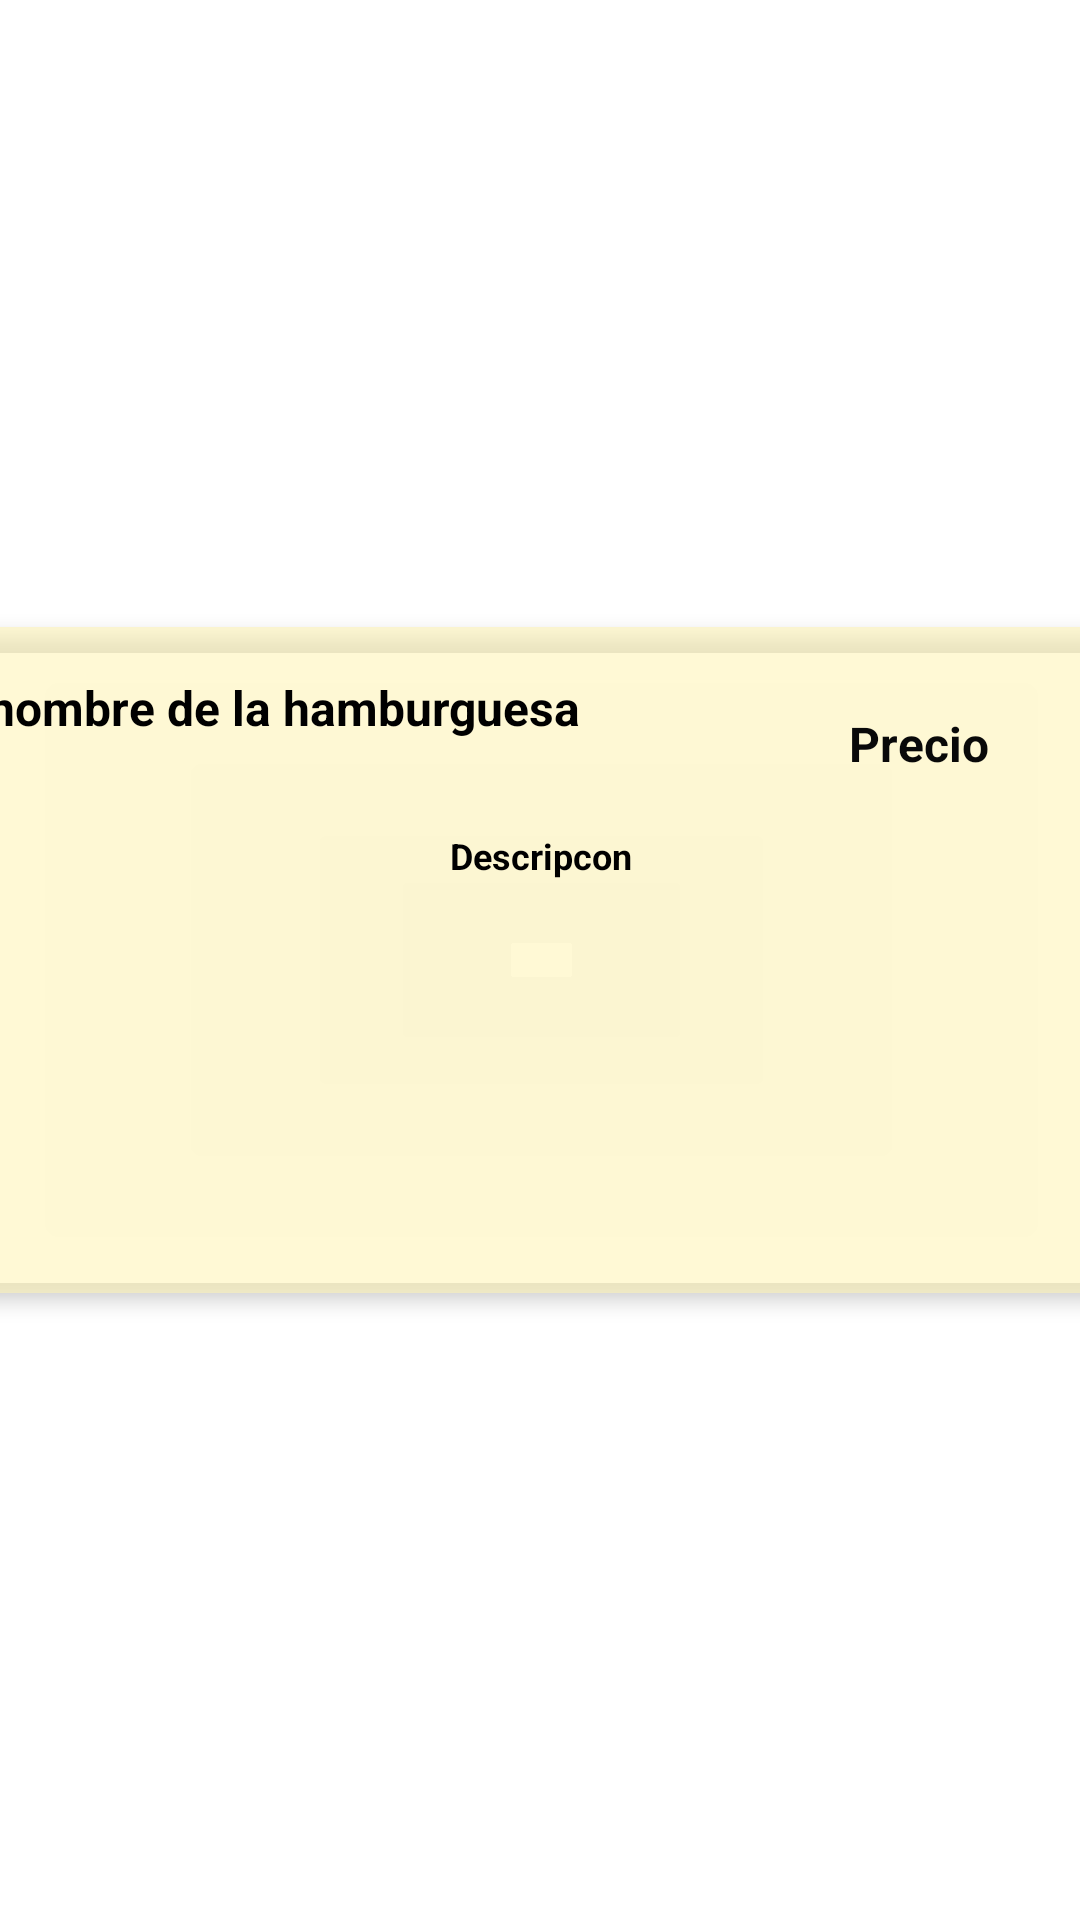

Here is an Android app screen rendered from its layout file. Give the layout XML and the strings, colors and styles it references.
<!-- AndroidManifest.xml: application theme Theme.MenuElPapi -->
<!-- res/layout/itemcard_menu.xml -->
<?xml version="1.0" encoding="utf-8"?>
<androidx.constraintlayout.widget.ConstraintLayout xmlns:android="http://schemas.android.com/apk/res/android"
    xmlns:app="http://schemas.android.com/apk/res-auto"
    xmlns:tools="http://schemas.android.com/tools"
    android:layout_width="match_parent"
    android:layout_height="wrap_content">

    <androidx.cardview.widget.CardView
        android:layout_width="401dp"
        android:layout_height="222dp"
        android:layout_marginStart="8dp"
        android:layout_marginTop="8dp"
        android:layout_marginEnd="8dp"
        android:layout_marginBottom="8dp"
        app:cardBackgroundColor="@color/Amarrillo"
        app:cardCornerRadius="4dp"
        app:cardElevation="4dp"
        app:layout_constraintBottom_toBottomOf="parent"
        app:layout_constraintEnd_toEndOf="parent"
        app:layout_constraintStart_toStartOf="parent"
        app:layout_constraintTop_toTopOf="parent">

        <androidx.constraintlayout.widget.ConstraintLayout
            android:layout_width="match_parent"
            android:layout_height="match_parent">

            <TextView
                android:id="@+id/tvBurguerName"
                android:layout_width="268dp"
                android:layout_height="40dp"
                android:layout_marginStart="16dp"
                android:layout_marginTop="16dp"
                android:text="nombre de la hamburguesa"
                android:textColor="#000000"
                android:textSize="16sp"
                android:textStyle="bold"
                app:layout_constraintStart_toStartOf="parent"
                app:layout_constraintTop_toTopOf="parent" />

            <TextView
                android:id="@+id/tvPrecio"
                android:layout_width="82dp"
                android:layout_height="28dp"
                android:layout_marginTop="28dp"
                android:layout_marginEnd="16dp"
                android:text="Precio"
                android:textAlignment="viewStart"
                android:textColor="#090909"
                android:textSize="16sp"
                android:textStyle="bold"
                app:layout_constraintEnd_toEndOf="parent"
                app:layout_constraintTop_toTopOf="parent" />

            <TextView
                android:id="@+id/tvDescripcion"
                android:layout_width="348dp"
                android:layout_height="141dp"
                android:layout_marginStart="16dp"
                android:layout_marginTop="12dp"
                android:layout_marginEnd="16dp"
                android:layout_marginBottom="16dp"
                android:text="Descripcon"
                android:textAlignment="center"
                android:textColor="#000000"
                android:textSize="12sp"
                android:textStyle="bold"
                app:layout_constraintBottom_toBottomOf="parent"
                app:layout_constraintEnd_toEndOf="parent"
                app:layout_constraintHorizontal_bias="0.491"
                app:layout_constraintStart_toStartOf="parent"
                app:layout_constraintTop_toBottomOf="@+id/tvBurguerName"
                app:layout_constraintVertical_bias="0.0" />
        </androidx.constraintlayout.widget.ConstraintLayout>
    </androidx.cardview.widget.CardView>
</androidx.constraintlayout.widget.ConstraintLayout>
<!-- resources referenced by this layout -->
<resources>
  <color name="Amarrillo">#95FFF5B8</color>
  <style name="Theme.MenuElPapi" parent="Theme.MaterialComponents.DayNight.NoActionBar">
          
          <item name="colorPrimary">@color/purple_500</item>
          <item name="colorPrimaryVariant">@color/purple_700</item>
          <item name="colorOnPrimary">@color/white</item>
          
          <item name="colorSecondary">@color/teal_200</item>
          <item name="colorSecondaryVariant">@color/teal_700</item>
          <item name="colorOnSecondary">@color/black</item>
          
          <item name="android:statusBarColor" tools:targetApi="l">?attr/colorPrimaryVariant</item>
          
      </style>
  <color name="purple_500">#FF6200EE</color>
  <color name="purple_700">#FF3700B3</color>
  <color name="white">#FFFFFFFF</color>
  <color name="teal_200">#FF03DAC5</color>
  <color name="teal_700">#FF018786</color>
  <color name="black">#FF000000</color>
</resources>
